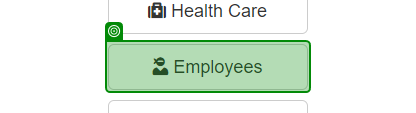
Workflow: ACME - Employee Details

Step 1: click on 'Employees'

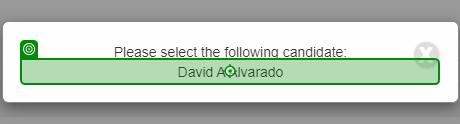
Step 2: get-text from 'EmployeeName'

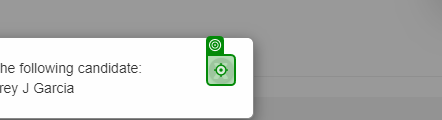
Step 3: click on 'Close'

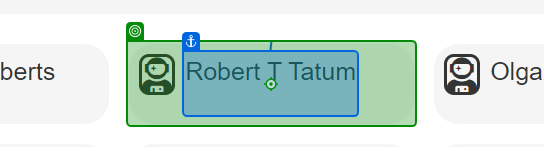
Step 4: click on 'Employee Details'